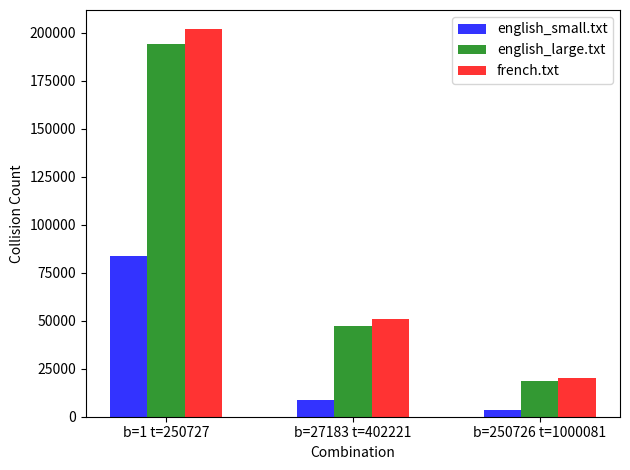
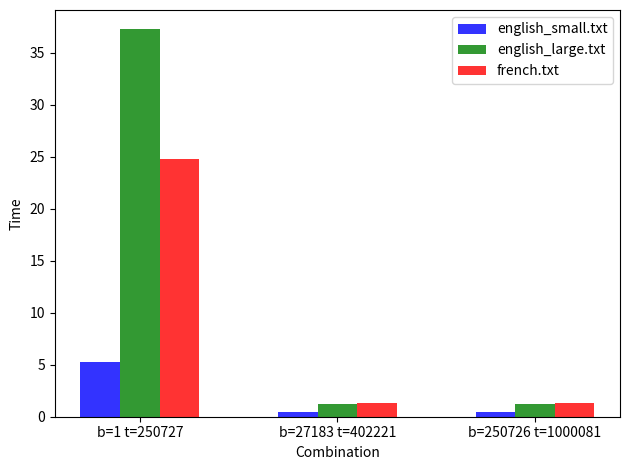

These charts were generated, in order, by the following Python code:
#!/usr/bin/env python3
import time
"""
:author: Graeme Gange
"""

class HashTable:
    # This is the __init__ function
    def __init__(self, table_capacity=1024, hash_base=17): 
        # It have default lengh of table_capacity and hash_bash
        self.table = [None] * table_capacity
        # This variable shows the maximum length
        self.max_length = table_capacity
        self.base = hash_base
        self.count = 0
        self.rehash_count = 0
        self.collision_count = 0
        self.probe_total = 0
        self.probe_max = 0
        self.pre_prob = 0
  
    # This function is the called when we have something like
    # x['abc']
    def __getitem__(self, key):
        # This hash function will find the hash key
        hashed_key = self.hash(key)
        if self.table[hashed_key] is None:
            # if key have None value then return Exception
            raise KeyError
        probe = 1
        if self.table[hashed_key][0] != key:
            # If the key is not at the hashed_key
            original_key = hashed_key
            # This is done because we have used the linear Probing 
            while self.table[hashed_key][0] != key:
                # Find out the new hashed_key for linear probing
                hashed_key = (hashed_key + probe*probe) % self.max_length 
                probe += 1
                if self.table[hashed_key] is None:
                    raise KeyError
                if hashed_key == original_key:
                    raise KeyError
        return self.table[hashed_key][1]

    # This function will be called when we have something like
    # x['abc'] = 5
    # So this function will set the value at given key
    def __setitem__(self, key, item):
        # Count defines the number of keys have been uploaded to the Hash Table
        self.count += 1
        # Find out the Hash key
        hashed_key = self.hash(key)
        old_hashed_key = hashed_key
        if self.table[hashed_key] is not None:
            self.collision_count += 1
        probe = 1
        while self.table[hashed_key] is not None:
            if self.table[hashed_key][0] == key:
                self.count -= 1
                break
            hashed_key = (old_hashed_key + probe*probe) % self.max_length 
            probe += 1
            self.probe_total += 1
        
        if probe-1 > self.probe_max :
            # print(probe)
            self.probe_max = probe-1

        # Store the key and the item in tuple format
        keytuple = (key, item)
        self.table[hashed_key] = keytuple
        # If the lsit is full then go to this function
        if self.count / float(self.max_length) >= 1:
            self.rehash()

    # This function will be called when we have something like 
    # 'abc' in x
    # This function will return True or False
    def __contains__(self, key):
        # If the Hash table have that key then it will return True
        try:
            self.__getitem__(key)
            return True 
        # Other wise it will return False
        except Exception as e:
            return False

    def hash(self, key):
        """
            This is to create the hash function.
            This function returns the index for the hash code.
        """
        # Initialize the hash as 0
        hashsum = 0
        for idx, c in enumerate(str(key)):
            # ord returns an integer representing the Unicode 
            # code point for the character
            hashsum = hashsum * self.base + ord(c)
            hashsum = hashsum % len(self.table)
        # Return the index within the hash table size by modulo operator
        return hashsum 

    # This function will be called when Hash table is full and 
    # We want to insert the data
    def rehash(self):
        self.rehash_count += 1
        # This is the list of the prime number given in the assignment
        Primes = [ 3, 7, 11, 17, 23, 29, 37, 47, 59, 71, 89, 107, 131, 163, 197, 239, 293, 353, 431, 521, 631, 761,
                    919, 1103, 1327, 1597, 1931, 2333, 2801, 3371, 4049, 4861, 5839, 7013, 8419, 10103, 12143, 14591,
                    17519, 21023, 25229, 30313, 36353, 43627, 52361, 62851, 75521, 90523, 108631, 130363, 156437,
                    187751, 225307, 270371, 324449, 389357, 467237, 560689, 672827, 807403, 968897, 1162687, 1395263,
                    1674319, 2009191, 2411033, 2893249, 3471899, 4166287, 4999559, 5999471, 7199369]
        # Find out the prime number which is larger then the double
        # of the length of the current table
        nlength = 0 
        for val in Primes:
            if val < 2 * self.max_length:
                continue
            else: 
                nlength = val
                break
        # Raise the value error when the newlenght is not in the prime number list
        if nlength == 0:
            raise ValueError

        self.max_length = nlength
        self.count = 0
        # Store old table
        old_table = self.table
        self.table = [None] * self.max_length
        # Create new table with increased size
        for keytuple in old_table:
            if keytuple is not None:
                self[keytuple[0]] = keytuple[1]

    
    # Make the statistics
    def statistics(self):
        return (self.collision_count, self.probe_total, self.probe_max, self.rehash_count)



def load_dictionary(hash_table, filename, time_limit=120):
    """ hash_table is the instance from the task 1,
        filename is the name of the txt file, 
        time_limit is the limit for execution.
        Make sure that time_limit should in minutes. 
    """
    start_time = time.time()
    # This line will open the filename
    f = open(filename,"r", encoding='utf-8')
    # This line will read the lines
    lines = f.readlines()
    # This will close the file
    f.close()
    for ind, line in enumerate(lines): 
        # Add the word from the line after removing space and the \n character
        # hash_table[line.strip('\n').strip(' ')] = 1
        try:
            hash_table[line] = 1
        except Exception as e:
            print(str(e))

        # Find out the time
        mid_time = time.time()
        # if time taken to load the file in the dictionary is much more than the time limit
        # then raise the TimeoutError
        if mid_time - start_time > time_limit:
            raise TimeoutError

def load_dictionary_statistics(hash_base, table_size, filename, max_time):
    start_time = time.time()
    # Create new hash table
    X = HashTable(table_size, hash_base)
    try:
        # Loas the dictionary
        load_dictionary(X, filename, max_time)
    except Exception as e:
        # If there is timeout error then return None
        return [None] * 6
    
    # Findout the execution time
    end_time = time.time()
    exe_time = (end_time - start_time)

    # If execution time is greater than the maxtime then 
    # return None, None
    if exe_time > max_time:
        return [None] * 6

    # print(X.count, exe_time, X.collision_count, X.probe_total, X.probe_max, X.rehash_count)
    return (X.count, exe_time, X.collision_count, X.probe_total, X.probe_max, X.rehash_count)

def table_load_dictionary_statistics(max_time):
    # Load all the three files
    filenames = ['english_small.txt','english_large.txt', 'french.txt']
    var = [[1, 250727],[27183,402221],[250726,1000081]]
    # var = [[27183,402221],[250726,1000081]]
    # Create new csv file which have all the output for each file
    readFile = open('output_task4.csv', 'w')
    # Store format : 'b', 'table_size', 'exe_time', 'filename'
    readFile.write("%s, %s, %s, %s\n"%('b', 'table_size', 'exe_time', 'filename'))

    # Iteration over each files
    for filename in filenames:
        for hase_base, table_size in var:
            # Run load_dictionary_time for each file
            (words, exe_time, collision, tp, pm, rehase_count) = load_dictionary_statistics(hase_base, table_size, filename, max_time)
            if words:
                # Write all the data according to store format
                readFile.write("%d, %d, %.10f, %s, %d, %d, %d, %d,\n"%(hase_base, table_size, exe_time, filename, collision, tp, pm, rehase_count))
            
    
    # Close the reading file
    readFile.close()

if __name__ == "__main__":
    # hash_base, table_size, filename, max_time = 1, 3, 'words_perm.txt', 2
    # load_dictionary_statistics(hash_base, table_size, filename, max_time)
    time_limit = 120
    table_load_dictionary_statistics(time_limit)

    lines = [[1, 250727, 5.2579996586, 'english_small.txt', 83695, 8307882, 399, 0],
    [27183, 402221, 0.4930355549, 'english_small.txt', 8844, 19779, 7, 0],
    [250726, 1000081, 0.4349615574, 'english_small.txt', 3548, 7401, 5, 0],
    [1, 250727, 37.2243041992, 'english_large.txt', 194056, 48586956, 1367, 0],
    [27183, 402221, 1.2400023937, 'english_large.txt', 47011, 125973, 16, 0],
    [250726, 1000081, 1.1790373325, 'english_large.txt', 18656, 41346, 7, 0],
    [1, 250727, 24.7367544174, 'french.txt', 201747, 34671545, 883, 0],
    [27183, 402221, 1.3115441799, 'french.txt', 50918, 138370, 19, 0],
    [250726, 1000081, 1.2770001888, 'french.txt', 20373, 45348, 7, 0]]


    x_label = ['b=1 t=250727', 'b=27183 t=402221', 'b=250726 t=1000081']

    import matplotlib.pyplot as plt
    import numpy as np
    # data to plot
    n_groups = 3
    means_low = (lines[0][4], lines[1][4], lines[2][4])
    means_mid = (lines[3][4], lines[4][4], lines[5][4])
    means_high = (lines[6][4], lines[7][4], lines[8][4])

    # create plot
    fig, ax = plt.subplots()
    index = np.arange(n_groups)
    bar_width = 0.2
    opacity = 0.8

    rects1 = plt.bar(index, means_low, bar_width,
    alpha=opacity,
    color='b',
    label='english_small.txt')

    rects2 = plt.bar(index + bar_width, means_mid, bar_width,
    alpha=opacity,
    color='g',
    label='english_large.txt')

    rects2 = plt.bar(index + bar_width *2 , means_high, bar_width,
    alpha=opacity,
    color='r',
    label='french.txt')

    plt.xlabel('Combination')
    plt.ylabel('Collision Count')
    plt.xticks(index + bar_width, x_label)
    plt.legend()

    plt.tight_layout()
    plt.show()


    means_low = (lines[0][2], lines[1][2], lines[2][2])
    means_mid = (lines[3][2], lines[4][2], lines[5][2])
    means_high = (lines[6][2], lines[7][2], lines[8][2])

    # create plot
    fig, ax = plt.subplots()
    index = np.arange(n_groups)
    bar_width = 0.2
    opacity = 0.8

    rects1 = plt.bar(index, means_low, bar_width,
    alpha=opacity,
    color='b',
    label='english_small.txt')

    rects2 = plt.bar(index + bar_width, means_mid, bar_width,
    alpha=opacity,
    color='g',
    label='english_large.txt' )

    rects2 = plt.bar(index + bar_width *2 , means_high, bar_width,
    alpha=opacity,
    color='r',
    label='french.txt')

    plt.xlabel('Combination')
    plt.ylabel('Time')
    plt.xticks(index + bar_width, x_label)
    plt.legend()

    plt.tight_layout()
    plt.show()
